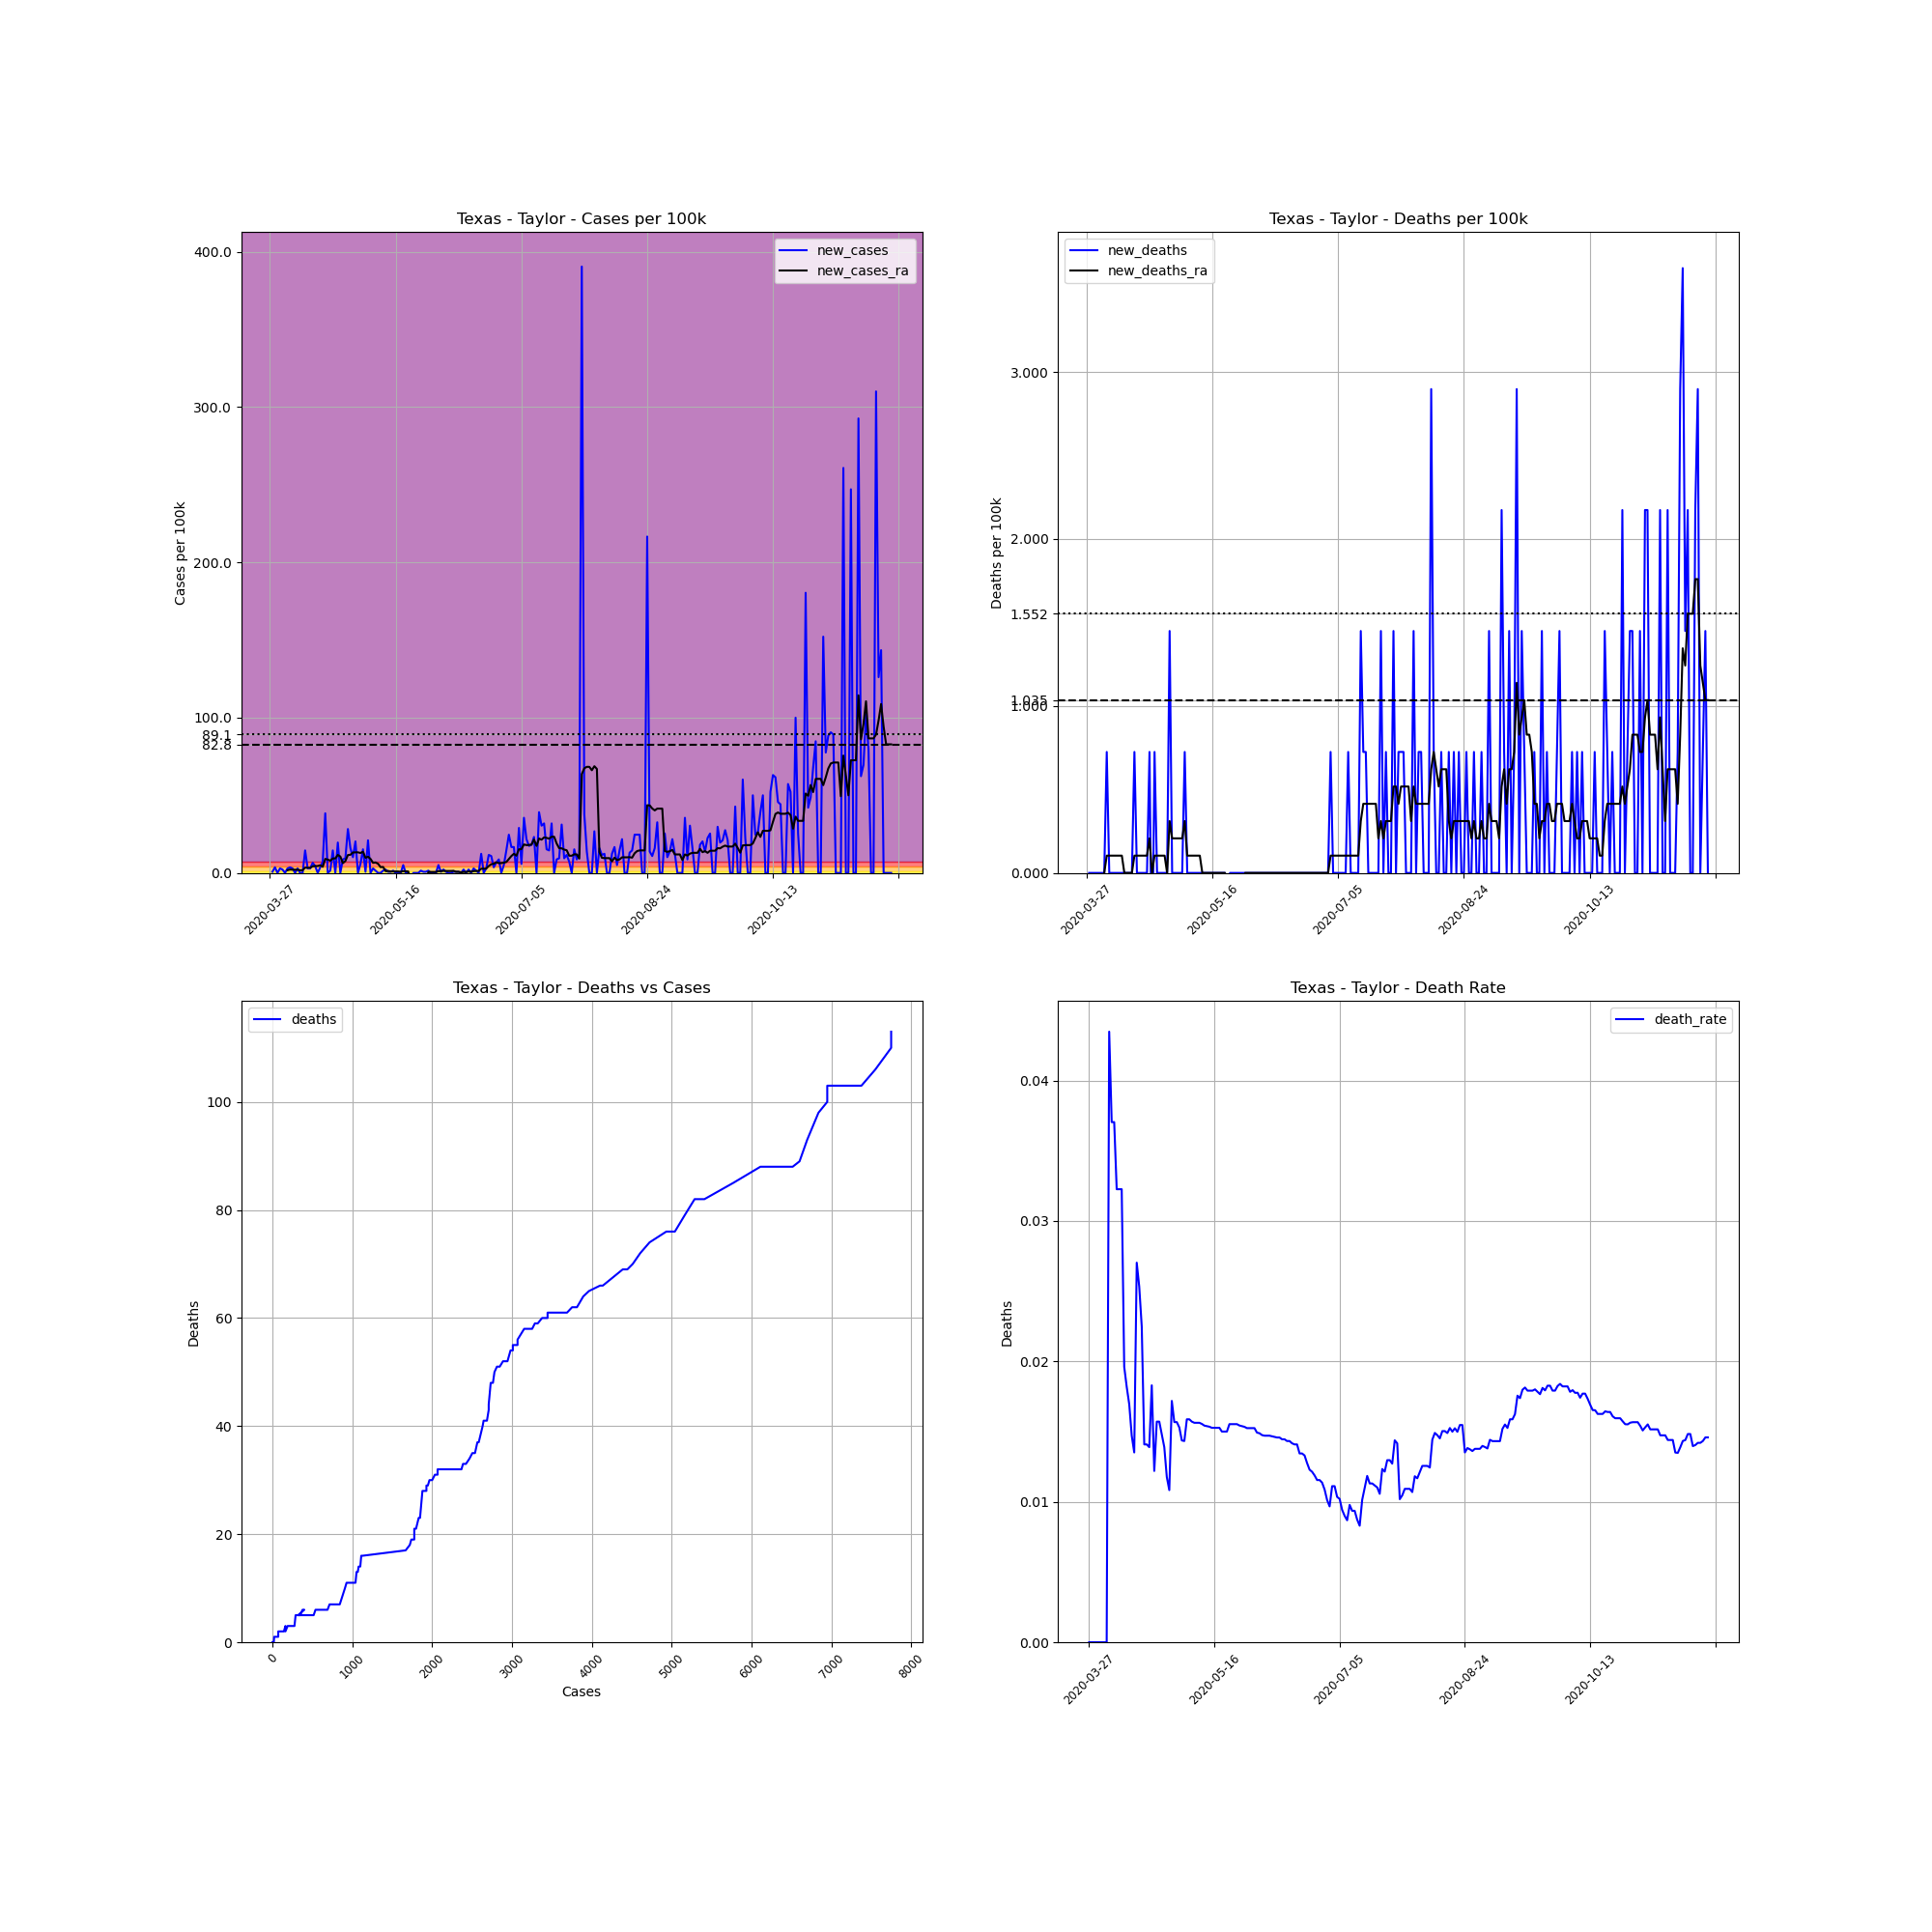

The file beside this chart, header and first rows:
, date, county, state, fips, cases, deaths, COUNTY, STNAME, CTYNAME, POPESTIMATE2019, cases_per_100k, deaths_per_100k, death_rate, new_cases, new_deaths, new_cases_ra, new_deaths_ra
443812, 2020-03-27, Taylor, Texas, 48441, 1, 0.0, 441, Texas, Taylor, 138034, 0.7245, 0.0, 0.0, , , , 
443813, 2020-03-28, Taylor, Texas, 48441, 2, 0.0, 441, Texas, Taylor, 138034, 1.449, 0.0, 0.0, 0.7245, 0.0, , 
443814, 2020-03-29, Taylor, Texas, 48441, 7, 0.0, 441, Texas, Taylor, 138034, 5.071, 0.0, 0.0, 3.622, 0.0, , 
443815, 2020-03-30, Taylor, Texas, 48441, 7, 0.0, 441, Texas, Taylor, 138034, 5.071, 0.0, 0.0, 0.0, 0.0, , 
443816, 2020-03-31, Taylor, Texas, 48441, 11, 0.0, 441, Texas, Taylor, 138034, 7.969, 0.0, 0.0, 2.898, 0.0, , 
443817, 2020-04-01, Taylor, Texas, 48441, 14, 0.0, 441, Texas, Taylor, 138034, 10.14, 0.0, 0.0, 2.173, 0.0, , 
443818, 2020-04-02, Taylor, Texas, 48441, 14, 0.0, 441, Texas, Taylor, 138034, 10.14, 0.0, 0.0, 0.0, 0.0, , 
443819, 2020-04-03, Taylor, Texas, 48441, 18, 0.0, 441, Texas, Taylor, 138034, 13.04, 0.0, 0.0, 2.898, 0.0, 1.759, 0.0
443820, 2020-04-04, Taylor, Texas, 48441, 23, 1.0, 441, Texas, Taylor, 138034, 16.66, 0.7245, 0.04348, 3.622, 0.7245, 2.173, 0.1035
443821, 2020-04-05, Taylor, Texas, 48441, 27, 1.0, 441, Texas, Taylor, 138034, 19.56, 0.7245, 0.03704, 2.898, 0.0, 2.07, 0.1035
443822, 2020-04-06, Taylor, Texas, 48441, 27, 1.0, 441, Texas, Taylor, 138034, 19.56, 0.7245, 0.03704, 0.0, 0.0, 2.07, 0.1035
443823, 2020-04-07, Taylor, Texas, 48441, 31, 1.0, 441, Texas, Taylor, 138034, 22.46, 0.7245, 0.03226, 2.898, 0.0, 2.07, 0.1035
443824, 2020-04-08, Taylor, Texas, 48441, 31, 1.0, 441, Texas, Taylor, 138034, 22.46, 0.7245, 0.03226, 0.0, 0.0, 1.759, 0.1035
443825, 2020-04-09, Taylor, Texas, 48441, 31, 1.0, 441, Texas, Taylor, 138034, 22.46, 0.7245, 0.03226, 0.0, 0.0, 1.759, 0.1035
443826, 2020-04-10, Taylor, Texas, 48441, 51, 1.0, 441, Texas, Taylor, 138034, 36.95, 0.7245, 0.01961, 14.49, 0.0, 3.415, 0.1035
443827, 2020-04-11, Taylor, Texas, 48441, 55, 1.0, 441, Texas, Taylor, 138034, 39.85, 0.7245, 0.01818, 2.898, 0.0, 3.312, 0.0
443828, 2020-04-12, Taylor, Texas, 48441, 59, 1.0, 441, Texas, Taylor, 138034, 42.74, 0.7245, 0.01695, 2.898, 0.0, 3.312, 0.0
443829, 2020-04-13, Taylor, Texas, 48441, 68, 1.0, 441, Texas, Taylor, 138034, 49.26, 0.7245, 0.01471, 6.52, 0.0, 4.243, 0.0
443830, 2020-04-14, Taylor, Texas, 48441, 74, 1.0, 441, Texas, Taylor, 138034, 53.61, 0.7245, 0.01351, 4.347, 0.0, 4.45, 0.0
443831, 2020-04-15, Taylor, Texas, 48441, 74, 2.0, 441, Texas, Taylor, 138034, 53.61, 1.449, 0.02703, 0.0, 0.7245, 4.45, 0.1035
443832, 2020-04-16, Taylor, Texas, 48441, 79, 2.0, 441, Texas, Taylor, 138034, 57.23, 1.449, 0.02532, 3.622, 0.0, 4.968, 0.1035
443833, 2020-04-17, Taylor, Texas, 48441, 89, 2.0, 441, Texas, Taylor, 138034, 64.48, 1.449, 0.02247, 7.245, 0.0, 3.933, 0.1035
443834, 2020-04-18, Taylor, Texas, 48441, 142, 2.0, 441, Texas, Taylor, 138034, 102.9, 1.449, 0.01408, 38.4, 0.0, 9.004, 0.1035
443835, 2020-04-19, Taylor, Texas, 48441, 142, 2.0, 441, Texas, Taylor, 138034, 102.9, 1.449, 0.01408, 0.0, 0.0, 8.59, 0.1035
443836, 2020-04-20, Taylor, Texas, 48441, 144, 2.0, 441, Texas, Taylor, 138034, 104.3, 1.449, 0.01389, 1.449, 0.0, 7.866, 0.1035
443837, 2020-04-21, Taylor, Texas, 48441, 164, 3.0, 441, Texas, Taylor, 138034, 118.8, 2.173, 0.01829, 14.49, 0.7245, 9.314, 0.207
443838, 2020-04-22, Taylor, Texas, 48441, 164, 2.0, 441, Texas, Taylor, 138034, 118.8, 1.449, 0.0122, 0.0, -0.7245, 9.314, -1.586032892321652e-17
443839, 2020-04-23, Taylor, Texas, 48441, 191, 3.0, 441, Texas, Taylor, 138034, 138.4, 2.173, 0.01571, 19.56, 0.7245, 11.59, 0.1035
443840, 2020-04-24, Taylor, Texas, 48441, 191, 3.0, 441, Texas, Taylor, 138034, 138.4, 2.173, 0.01571, 0.0, 0.0, 10.56, 0.1035
443841, 2020-04-25, Taylor, Texas, 48441, 203, 3.0, 441, Texas, Taylor, 138034, 147.1, 2.173, 0.01478, 8.694, 0.0, 6.313, 0.1035
443842, 2020-04-26, Taylor, Texas, 48441, 216, 3.0, 441, Texas, Taylor, 138034, 156.5, 2.173, 0.01389, 9.418, 0.0, 7.659, 0.1035
443843, 2020-04-27, Taylor, Texas, 48441, 255, 3.0, 441, Texas, Taylor, 138034, 184.7, 2.173, 0.01176, 28.25, 0.0, 11.49, 0.1035
443844, 2020-04-28, Taylor, Texas, 48441, 277, 3.0, 441, Texas, Taylor, 138034, 200.7, 2.173, 0.01083, 15.94, 0.0, 11.69, -1.586032892321652e-17
443845, 2020-04-29, Taylor, Texas, 48441, 291, 5.0, 441, Texas, Taylor, 138034, 210.8, 3.622, 0.01718, 10.14, 1.449, 13.14, 0.3105
443846, 2020-04-30, Taylor, Texas, 48441, 319, 5.0, 441, Texas, Taylor, 138034, 231.1, 3.622, 0.01567, 20.28, 0.0, 13.25, 0.207
443847, 2020-05-01, Taylor, Texas, 48441, 319, 5.0, 441, Texas, Taylor, 138034, 231.1, 3.622, 0.01567, 0.0, 0.0, 13.25, 0.207
443848, 2020-05-02, Taylor, Texas, 48441, 327, 5.0, 441, Texas, Taylor, 138034, 236.9, 3.622, 0.01529, 5.796, 0.0, 12.83, 0.207
443849, 2020-05-03, Taylor, Texas, 48441, 348, 5.0, 441, Texas, Taylor, 138034, 252.1, 3.622, 0.01437, 15.21, 0.0, 13.66, 0.207
443850, 2020-05-04, Taylor, Texas, 48441, 349, 5.0, 441, Texas, Taylor, 138034, 252.8, 3.622, 0.01433, 0.7245, 0.0, 9.728, 0.207
443851, 2020-05-05, Taylor, Texas, 48441, 378, 6.0, 441, Texas, Taylor, 138034, 273.8, 4.347, 0.01587, 21.01, 0.7245, 10.45, 0.3105
443852, 2020-05-06, Taylor, Texas, 48441, 378, 6.0, 441, Texas, Taylor, 138034, 273.8, 4.347, 0.01587, 0.0, 0.0, 9.004, 0.1035
443853, 2020-05-07, Taylor, Texas, 48441, 382, 6.0, 441, Texas, Taylor, 138034, 276.7, 4.347, 0.01571, 2.898, 0.0, 6.52, 0.1035
443854, 2020-05-08, Taylor, Texas, 48441, 384, 6.0, 441, Texas, Taylor, 138034, 278.2, 4.347, 0.01562, 1.449, 0.0, 6.727, 0.1035
443855, 2020-05-09, Taylor, Texas, 48441, 384, 6.0, 441, Texas, Taylor, 138034, 278.2, 4.347, 0.01562, 0.0, 0.0, 5.899, 0.1035
443856, 2020-05-10, Taylor, Texas, 48441, 384, 6.0, 441, Texas, Taylor, 138034, 278.2, 4.347, 0.01562, 0.0, 0.0, 3.726, 0.1035
443857, 2020-05-11, Taylor, Texas, 48441, 386, 6.0, 441, Texas, Taylor, 138034, 279.6, 4.347, 0.01554, 1.449, 0.0, 3.829, 0.1035
443858, 2020-05-12, Taylor, Texas, 48441, 389, 6.0, 441, Texas, Taylor, 138034, 281.8, 4.347, 0.01542, 2.173, 0.0, 1.138, 0.0
443859, 2020-05-13, Taylor, Texas, 48441, 390, 6.0, 441, Texas, Taylor, 138034, 282.5, 4.347, 0.01538, 0.7245, 0.0, 1.242, 0.0
443860, 2020-05-14, Taylor, Texas, 48441, 391, 6.0, 441, Texas, Taylor, 138034, 283.3, 4.347, 0.01535, 0.7245, 0.0, 0.9314, 0.0
443861, 2020-05-15, Taylor, Texas, 48441, 393, 6.0, 441, Texas, Taylor, 138034, 284.7, 4.347, 0.01527, 1.449, 0.0, 0.9314, 0.0
443862, 2020-05-16, Taylor, Texas, 48441, 393, 6.0, 441, Texas, Taylor, 138034, 284.7, 4.347, 0.01527, 0.0, 0.0, 0.9314, 0.0
443863, 2020-05-17, Taylor, Texas, 48441, 393, 6.0, 441, Texas, Taylor, 138034, 284.7, 4.347, 0.01527, 0.0, 0.0, 0.9314, 0.0
443864, 2020-05-18, Taylor, Texas, 48441, 393, 6.0, 441, Texas, Taylor, 138034, 284.7, 4.347, 0.01527, 0.0, 0.0, 0.7245, 0.0
443865, 2020-05-19, Taylor, Texas, 48441, 400, 6.0, 441, Texas, Taylor, 138034, 289.8, 4.347, 0.015, 5.071, 0.0, 1.138, 0.0
443866, 2020-05-20, Taylor, Texas, 48441, 400, 6.0, 441, Texas, Taylor, 138034, 289.8, 4.347, 0.015, 0.0, 0.0, 1.035, 0.0
443867, 2020-05-21, Taylor, Texas, 48441, 400, 6.0, 441, Texas, Taylor, 138034, 289.8, 4.347, 0.015, 0.0, 0.0, 0.9314, 0.0
443868, 2020-05-22, Taylor, Texas, 48441, 322, 5.0, 441, Texas, Taylor, 138034, 233.3, 3.622, 0.01553, -56.51, -0.7245, -7.348, -0.1035
443869, 2020-05-23, Taylor, Texas, 48441, 322, 5.0, 441, Texas, Taylor, 138034, 233.3, 3.622, 0.01553, 0.0, 0.0, -7.348, -0.1035
443870, 2020-05-24, Taylor, Texas, 48441, 322, 5.0, 441, Texas, Taylor, 138034, 233.3, 3.622, 0.01553, 0.0, 0.0, -7.348, -0.1035
443871, 2020-05-25, Taylor, Texas, 48441, 322, 5.0, 441, Texas, Taylor, 138034, 233.3, 3.622, 0.01553, 0.0, 0.0, -7.348, -0.1035
... 188 more rows
